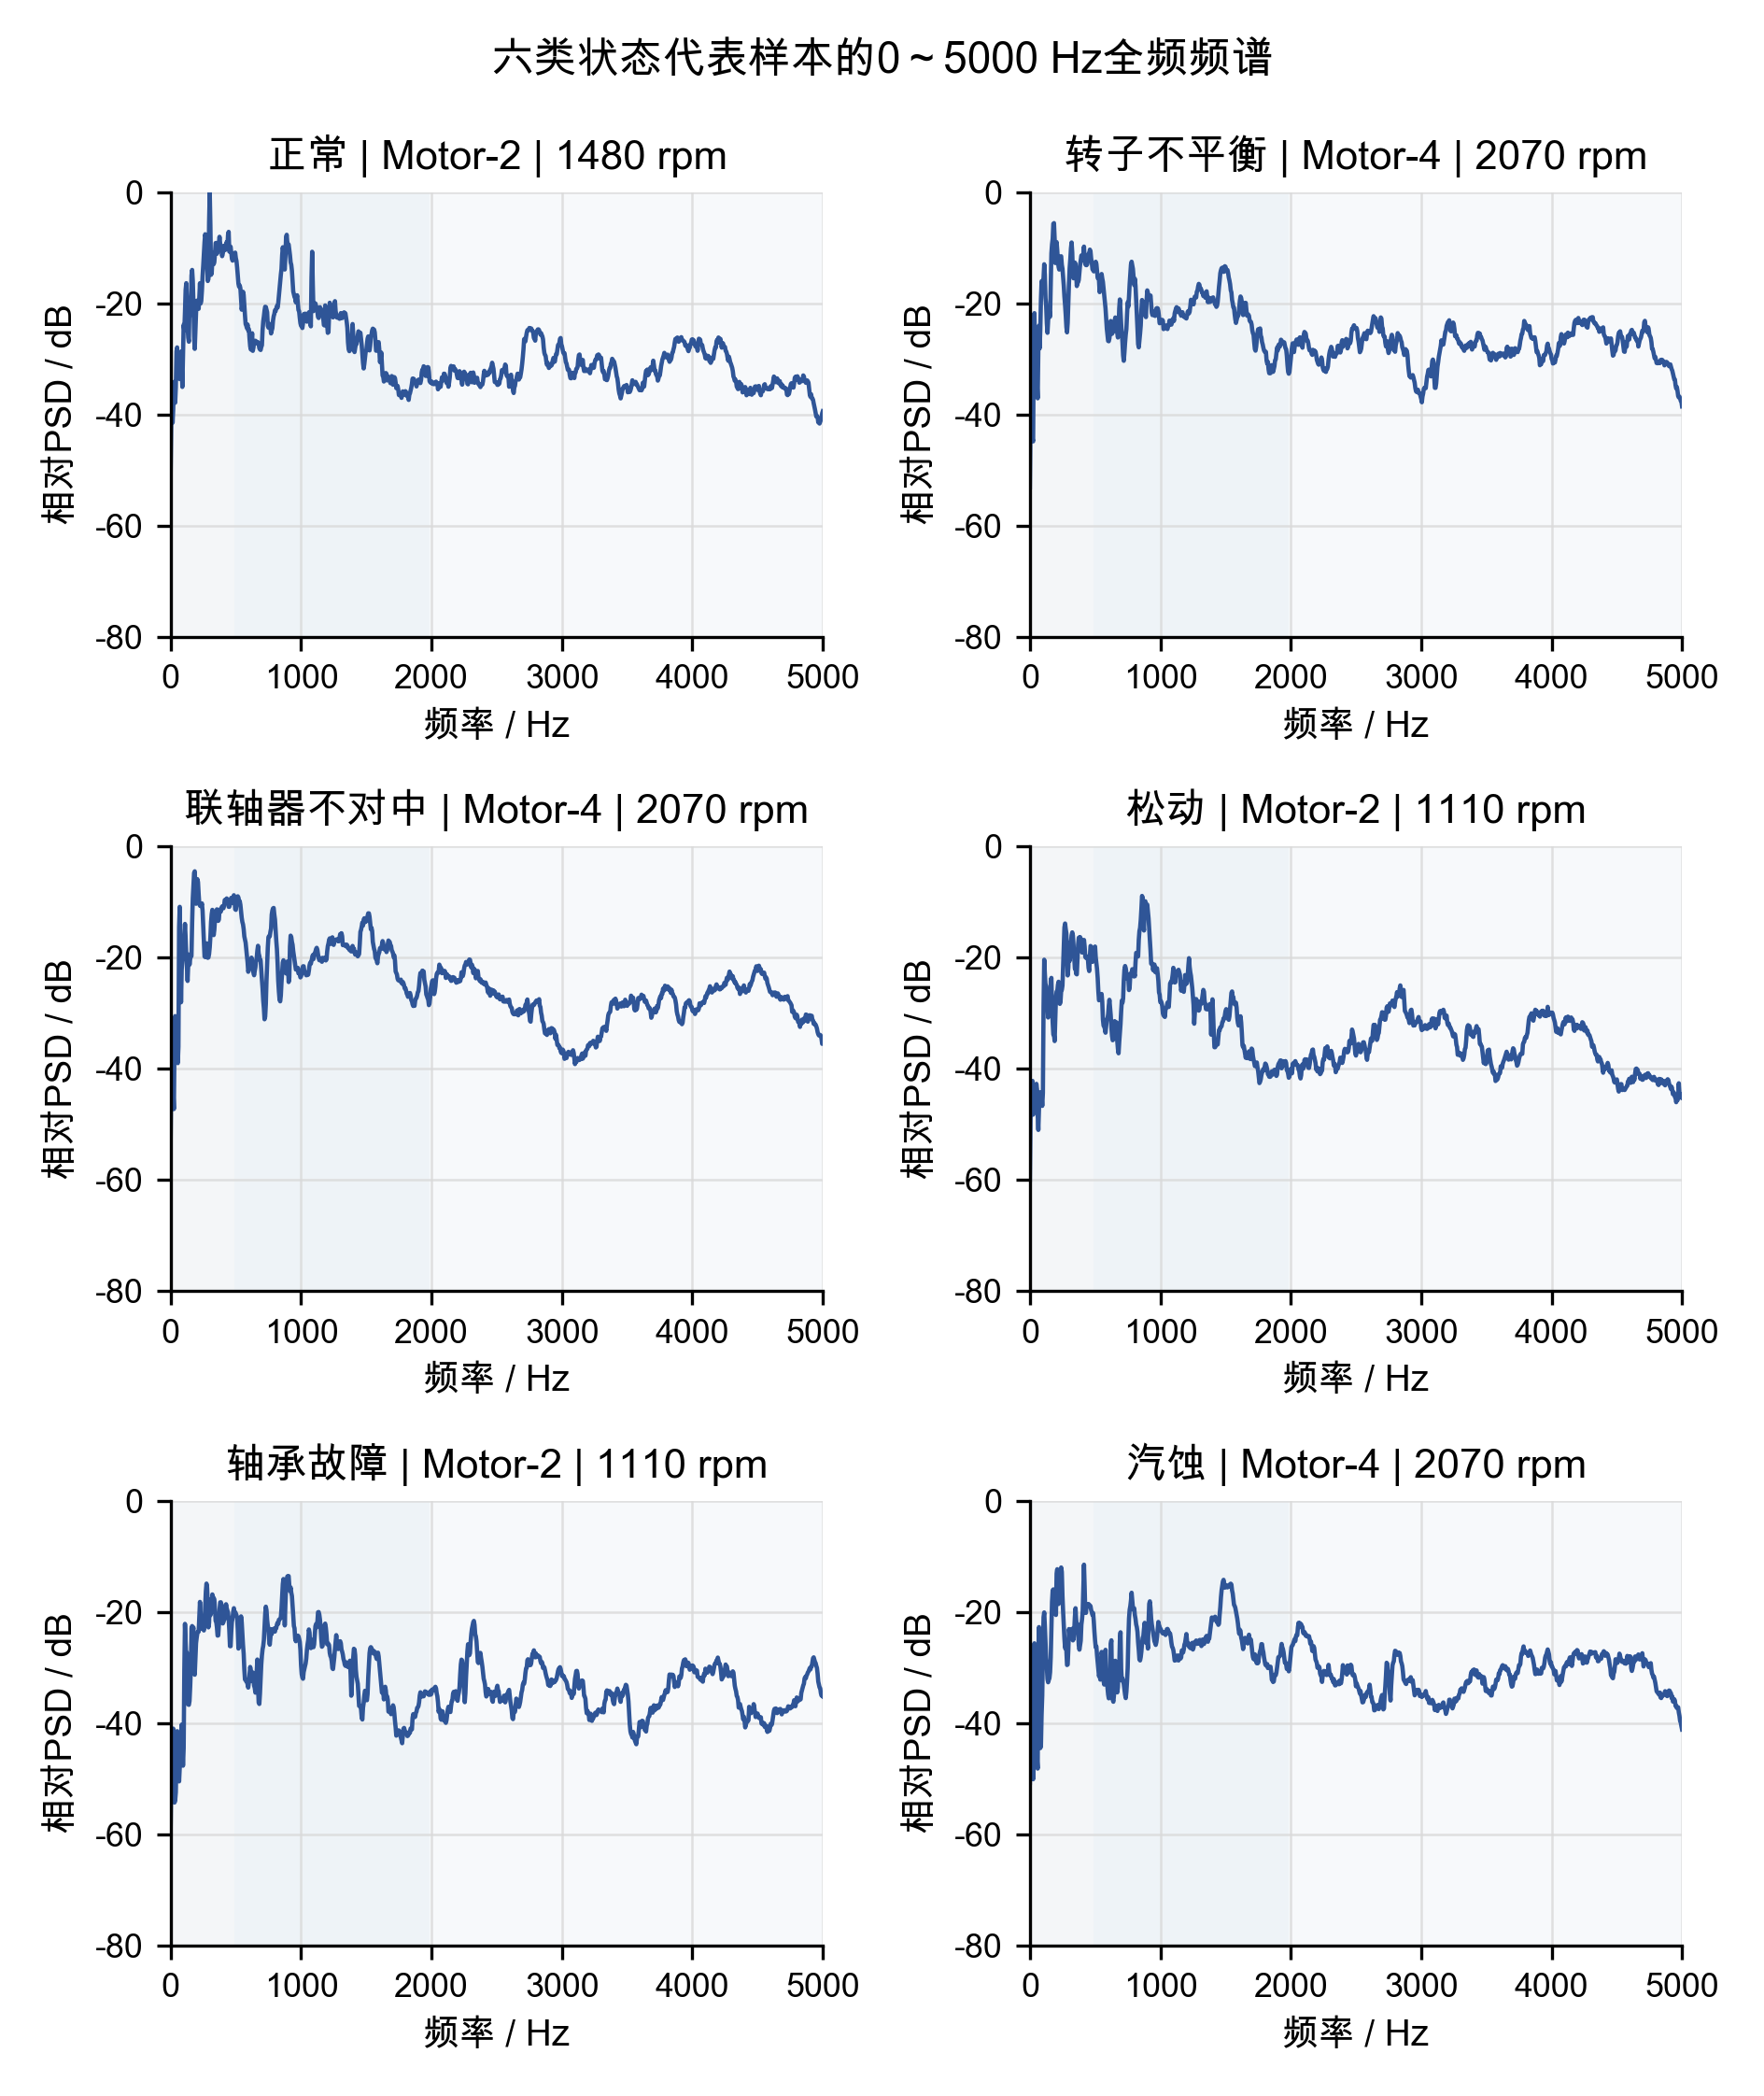

Data behind this chart, as committed beside it:
label, device_id, speed_percent, rpm, source_file, group_id, window_id, record_index, window_index, window_start, window_end, distance_to_class_center, freq_hz, psd, relative_db
正常, Motor-2, 100, 1480, /Users/hewenhao/Documents/电机驱动离心泵多故障电流与振…, Motor-2::100::/Users/hewenhao/Documents/…, 振动_电机2_100_时域-正常状态2-通道4_0_10, 0, 10, 12000, 14400, 1.597, 0.0, 2.0857951502744023e-08, -50.41
正常, Motor-2, 100, 1480, /Users/hewenhao/Documents/电机驱动离心泵多故障电流与振…, Motor-2::100::/Users/hewenhao/Documents/…, 振动_电机2_100_时域-正常状态2-通道4_0_10, 0, 10, 12000, 14400, 1.597, 5.0, 1.7022544040794847e-07, -41.3
正常, Motor-2, 100, 1480, /Users/hewenhao/Documents/电机驱动离心泵多故障电流与振…, Motor-2::100::/Users/hewenhao/Documents/…, 振动_电机2_100_时域-正常状态2-通道4_0_10, 0, 10, 12000, 14400, 1.597, 10.0, 4.548882607102503e-07, -37.03
正常, Motor-2, 100, 1480, /Users/hewenhao/Documents/电机驱动离心泵多故障电流与振…, Motor-2::100::/Users/hewenhao/Documents/…, 振动_电机2_100_时域-正常状态2-通道4_0_10, 0, 10, 12000, 14400, 1.597, 15.0, 1.6382442388643403e-07, -41.46
正常, Motor-2, 100, 1480, /Users/hewenhao/Documents/电机驱动离心泵多故障电流与振…, Motor-2::100::/Users/hewenhao/Documents/…, 振动_电机2_100_时域-正常状态2-通道4_0_10, 0, 10, 12000, 14400, 1.597, 20.0, 2.855584398665943e-07, -39.05
正常, Motor-2, 100, 1480, /Users/hewenhao/Documents/电机驱动离心泵多故障电流与振…, Motor-2::100::/Users/hewenhao/Documents/…, 振动_电机2_100_时域-正常状态2-通道4_0_10, 0, 10, 12000, 14400, 1.597, 25.0, 8.849926012393634e-07, -34.14
正常, Motor-2, 100, 1480, /Users/hewenhao/Documents/电机驱动离心泵多故障电流与振…, Motor-2::100::/Users/hewenhao/Documents/…, 振动_电机2_100_时域-正常状态2-通道4_0_10, 0, 10, 12000, 14400, 1.597, 30.0, 3.7048218634197077e-07, -37.92
正常, Motor-2, 100, 1480, /Users/hewenhao/Documents/电机驱动离心泵多故障电流与振…, Motor-2::100::/Users/hewenhao/Documents/…, 振动_电机2_100_时域-正常状态2-通道4_0_10, 0, 10, 12000, 14400, 1.597, 35.0, 3.7645869173255686e-07, -37.85
正常, Motor-2, 100, 1480, /Users/hewenhao/Documents/电机驱动离心泵多故障电流与振…, Motor-2::100::/Users/hewenhao/Documents/…, 振动_电机2_100_时域-正常状态2-通道4_0_10, 0, 10, 12000, 14400, 1.597, 40.0, 7.086979911161952e-07, -35.1
正常, Motor-2, 100, 1480, /Users/hewenhao/Documents/电机驱动离心泵多故障电流与振…, Motor-2::100::/Users/hewenhao/Documents/…, 振动_电机2_100_时域-正常状态2-通道4_0_10, 0, 10, 12000, 14400, 1.597, 45.0, 3.16448811483107e-06, -28.6
正常, Motor-2, 100, 1480, /Users/hewenhao/Documents/电机驱动离心泵多故障电流与振…, Motor-2::100::/Users/hewenhao/Documents/…, 振动_电机2_100_时域-正常状态2-通道4_0_10, 0, 10, 12000, 14400, 1.597, 50.0, 3.715016630494877e-06, -27.91
正常, Motor-2, 100, 1480, /Users/hewenhao/Documents/电机驱动离心泵多故障电流与振…, Motor-2::100::/Users/hewenhao/Documents/…, 振动_电机2_100_时域-正常状态2-通道4_0_10, 0, 10, 12000, 14400, 1.597, 55.0, 1.4744439851427376e-06, -31.92
正常, Motor-2, 100, 1480, /Users/hewenhao/Documents/电机驱动离心泵多故障电流与振…, Motor-2::100::/Users/hewenhao/Documents/…, 振动_电机2_100_时域-正常状态2-通道4_0_10, 0, 10, 12000, 14400, 1.597, 60.0, 1.2664214306478507e-06, -32.58
正常, Motor-2, 100, 1480, /Users/hewenhao/Documents/电机驱动离心泵多故障电流与振…, Motor-2::100::/Users/hewenhao/Documents/…, 振动_电机2_100_时域-正常状态2-通道4_0_10, 0, 10, 12000, 14400, 1.597, 65.0, 1.2352459763929868e-06, -32.69
正常, Motor-2, 100, 1480, /Users/hewenhao/Documents/电机驱动离心泵多故障电流与振…, Motor-2::100::/Users/hewenhao/Documents/…, 振动_电机2_100_时域-正常状态2-通道4_0_10, 0, 10, 12000, 14400, 1.597, 70.0, 9.98648259626255e-07, -33.61
正常, Motor-2, 100, 1480, /Users/hewenhao/Documents/电机驱动离心泵多故障电流与振…, Motor-2::100::/Users/hewenhao/Documents/…, 振动_电机2_100_时域-正常状态2-通道4_0_10, 0, 10, 12000, 14400, 1.597, 75.0, 1.6775608181956741e-06, -31.36
正常, Motor-2, 100, 1480, /Users/hewenhao/Documents/电机驱动离心泵多故障电流与振…, Motor-2::100::/Users/hewenhao/Documents/…, 振动_电机2_100_时域-正常状态2-通道4_0_10, 0, 10, 12000, 14400, 1.597, 80.0, 3.1277599115338653e-06, -28.65
正常, Motor-2, 100, 1480, /Users/hewenhao/Documents/电机驱动离心泵多故障电流与振…, Motor-2::100::/Users/hewenhao/Documents/…, 振动_电机2_100_时域-正常状态2-通道4_0_10, 0, 10, 12000, 14400, 1.597, 85.0, 1.7283794194780813e-06, -31.23
正常, Motor-2, 100, 1480, /Users/hewenhao/Documents/电机驱动离心泵多故障电流与振…, Motor-2::100::/Users/hewenhao/Documents/…, 振动_电机2_100_时域-正常状态2-通道4_0_10, 0, 10, 12000, 14400, 1.597, 90.0, 7.219141688442115e-07, -35.02
正常, Motor-2, 100, 1480, /Users/hewenhao/Documents/电机驱动离心泵多故障电流与振…, Motor-2::100::/Users/hewenhao/Documents/…, 振动_电机2_100_时域-正常状态2-通道4_0_10, 0, 10, 12000, 14400, 1.597, 95.0, 2.87281967481315e-06, -29.02
正常, Motor-2, 100, 1480, /Users/hewenhao/Documents/电机驱动离心泵多故障电流与振…, Motor-2::100::/Users/hewenhao/Documents/…, 振动_电机2_100_时域-正常状态2-通道4_0_10, 0, 10, 12000, 14400, 1.597, 100.0, 9.495692696983588e-06, -23.83
正常, Motor-2, 100, 1480, /Users/hewenhao/Documents/电机驱动离心泵多故障电流与振…, Motor-2::100::/Users/hewenhao/Documents/…, 振动_电机2_100_时域-正常状态2-通道4_0_10, 0, 10, 12000, 14400, 1.597, 105.0, 7.498310951105504e-06, -24.86
正常, Motor-2, 100, 1480, /Users/hewenhao/Documents/电机驱动离心泵多故障电流与振…, Motor-2::100::/Users/hewenhao/Documents/…, 振动_电机2_100_时域-正常状态2-通道4_0_10, 0, 10, 12000, 14400, 1.597, 110.0, 1.599660773749264e-05, -21.57
正常, Motor-2, 100, 1480, /Users/hewenhao/Documents/电机驱动离心泵多故障电流与振…, Motor-2::100::/Users/hewenhao/Documents/…, 振动_电机2_100_时域-正常状态2-通道4_0_10, 0, 10, 12000, 14400, 1.597, 115.0, 4.01060221098275e-05, -17.57
正常, Motor-2, 100, 1480, /Users/hewenhao/Documents/电机驱动离心泵多故障电流与振…, Motor-2::100::/Users/hewenhao/Documents/…, 振动_电机2_100_时域-正常状态2-通道4_0_10, 0, 10, 12000, 14400, 1.597, 120.0, 5.31486814997233e-05, -16.35
正常, Motor-2, 100, 1480, /Users/hewenhao/Documents/电机驱动离心泵多故障电流与振…, Motor-2::100::/Users/hewenhao/Documents/…, 振动_电机2_100_时域-正常状态2-通道4_0_10, 0, 10, 12000, 14400, 1.597, 125.0, 2.878685677182713e-05, -19.01
正常, Motor-2, 100, 1480, /Users/hewenhao/Documents/电机驱动离心泵多故障电流与振…, Motor-2::100::/Users/hewenhao/Documents/…, 振动_电机2_100_时域-正常状态2-通道4_0_10, 0, 10, 12000, 14400, 1.597, 130.0, 9.102606079536754e-06, -24.01
正常, Motor-2, 100, 1480, /Users/hewenhao/Documents/电机驱动离心泵多故障电流与振…, Motor-2::100::/Users/hewenhao/Documents/…, 振动_电机2_100_时域-正常状态2-通道4_0_10, 0, 10, 12000, 14400, 1.597, 135.0, 5.554889908750287e-06, -26.16
正常, Motor-2, 100, 1480, /Users/hewenhao/Documents/电机驱动离心泵多故障电流与振…, Motor-2::100::/Users/hewenhao/Documents/…, 振动_电机2_100_时域-正常状态2-通道4_0_10, 0, 10, 12000, 14400, 1.597, 140.0, 4.6945415221016035e-06, -26.89
正常, Motor-2, 100, 1480, /Users/hewenhao/Documents/电机驱动离心泵多故障电流与振…, Motor-2::100::/Users/hewenhao/Documents/…, 振动_电机2_100_时域-正常状态2-通道4_0_10, 0, 10, 12000, 14400, 1.597, 145.0, 2.547315550169084e-05, -19.54
正常, Motor-2, 100, 1480, /Users/hewenhao/Documents/电机驱动离心泵多故障电流与振…, Motor-2::100::/Users/hewenhao/Documents/…, 振动_电机2_100_时域-正常状态2-通道4_0_10, 0, 10, 12000, 14400, 1.597, 150.0, 2.8693752350443123e-05, -19.03
正常, Motor-2, 100, 1480, /Users/hewenhao/Documents/电机驱动离心泵多故障电流与振…, Motor-2::100::/Users/hewenhao/Documents/…, 振动_电机2_100_时域-正常状态2-通道4_0_10, 0, 10, 12000, 14400, 1.597, 155.0, 1.427197821166951e-05, -22.06
正常, Motor-2, 100, 1480, /Users/hewenhao/Documents/电机驱动离心泵多故障电流与振…, Motor-2::100::/Users/hewenhao/Documents/…, 振动_电机2_100_时域-正常状态2-通道4_0_10, 0, 10, 12000, 14400, 1.597, 160.0, 7.294943470227245e-05, -14.98
正常, Motor-2, 100, 1480, /Users/hewenhao/Documents/电机驱动离心泵多故障电流与振…, Motor-2::100::/Users/hewenhao/Documents/…, 振动_电机2_100_时域-正常状态2-通道4_0_10, 0, 10, 12000, 14400, 1.597, 165.0, 9.188789062258475e-05, -13.97
正常, Motor-2, 100, 1480, /Users/hewenhao/Documents/电机驱动离心泵多故障电流与振…, Motor-2::100::/Users/hewenhao/Documents/…, 振动_电机2_100_时域-正常状态2-通道4_0_10, 0, 10, 12000, 14400, 1.597, 170.0, 5.8603700035949416e-05, -15.93
正常, Motor-2, 100, 1480, /Users/hewenhao/Documents/电机驱动离心泵多故障电流与振…, Motor-2::100::/Users/hewenhao/Documents/…, 振动_电机2_100_时域-正常状态2-通道4_0_10, 0, 10, 12000, 14400, 1.597, 175.0, 2.275637092568426e-05, -20.03
正常, Motor-2, 100, 1480, /Users/hewenhao/Documents/电机驱动离心泵多故障电流与振…, Motor-2::100::/Users/hewenhao/Documents/…, 振动_电机2_100_时域-正常状态2-通道4_0_10, 0, 10, 12000, 14400, 1.597, 180.0, 5.769037808638336e-06, -25.99
正常, Motor-2, 100, 1480, /Users/hewenhao/Documents/电机驱动离心泵多故障电流与振…, Motor-2::100::/Users/hewenhao/Documents/…, 振动_电机2_100_时域-正常状态2-通道4_0_10, 0, 10, 12000, 14400, 1.597, 185.0, 3.4919549143712413e-06, -28.17
正常, Motor-2, 100, 1480, /Users/hewenhao/Documents/电机驱动离心泵多故障电流与振…, Motor-2::100::/Users/hewenhao/Documents/…, 振动_电机2_100_时域-正常状态2-通道4_0_10, 0, 10, 12000, 14400, 1.597, 190.0, 7.116845538332957e-06, -25.08
正常, Motor-2, 100, 1480, /Users/hewenhao/Documents/电机驱动离心泵多故障电流与振…, Motor-2::100::/Users/hewenhao/Documents/…, 振动_电机2_100_时域-正常状态2-通道4_0_10, 0, 10, 12000, 14400, 1.597, 195.0, 1.5262587787105257e-05, -21.77
正常, Motor-2, 100, 1480, /Users/hewenhao/Documents/电机驱动离心泵多故障电流与振…, Motor-2::100::/Users/hewenhao/Documents/…, 振动_电机2_100_时域-正常状态2-通道4_0_10, 0, 10, 12000, 14400, 1.597, 200.0, 2.573548675995277e-05, -19.5
正常, Motor-2, 100, 1480, /Users/hewenhao/Documents/电机驱动离心泵多故障电流与振…, Motor-2::100::/Users/hewenhao/Documents/…, 振动_电机2_100_时域-正常状态2-通道4_0_10, 0, 10, 12000, 14400, 1.597, 205.0, 2.312153115704819e-05, -19.97
正常, Motor-2, 100, 1480, /Users/hewenhao/Documents/电机驱动离心泵多故障电流与振…, Motor-2::100::/Users/hewenhao/Documents/…, 振动_电机2_100_时域-正常状态2-通道4_0_10, 0, 10, 12000, 14400, 1.597, 210.0, 2.4685745259639427e-05, -19.68
正常, Motor-2, 100, 1480, /Users/hewenhao/Documents/电机驱动离心泵多故障电流与振…, Motor-2::100::/Users/hewenhao/Documents/…, 振动_电机2_100_时域-正常状态2-通道4_0_10, 0, 10, 12000, 14400, 1.597, 215.0, 1.8350663601881808e-05, -20.97
正常, Motor-2, 100, 1480, /Users/hewenhao/Documents/电机驱动离心泵多故障电流与振…, Motor-2::100::/Users/hewenhao/Documents/…, 振动_电机2_100_时域-正常状态2-通道4_0_10, 0, 10, 12000, 14400, 1.597, 220.0, 2.9385379845284553e-05, -18.92
正常, Motor-2, 100, 1480, /Users/hewenhao/Documents/电机驱动离心泵多故障电流与振…, Motor-2::100::/Users/hewenhao/Documents/…, 振动_电机2_100_时域-正常状态2-通道4_0_10, 0, 10, 12000, 14400, 1.597, 225.0, 5.306513168505636e-05, -16.36
正常, Motor-2, 100, 1480, /Users/hewenhao/Documents/电机驱动离心泵多故障电流与振…, Motor-2::100::/Users/hewenhao/Documents/…, 振动_电机2_100_时域-正常状态2-通道4_0_10, 0, 10, 12000, 14400, 1.597, 230.0, 2.2907656108728216e-05, -20.01
正常, Motor-2, 100, 1480, /Users/hewenhao/Documents/电机驱动离心泵多故障电流与振…, Motor-2::100::/Users/hewenhao/Documents/…, 振动_电机2_100_时域-正常状态2-通道4_0_10, 0, 10, 12000, 14400, 1.597, 235.0, 2.579626366264781e-05, -19.49
正常, Motor-2, 100, 1480, /Users/hewenhao/Documents/电机驱动离心泵多故障电流与振…, Motor-2::100::/Users/hewenhao/Documents/…, 振动_电机2_100_时域-正常状态2-通道4_0_10, 0, 10, 12000, 14400, 1.597, 240.0, 3.871989160127875e-05, -17.73
正常, Motor-2, 100, 1480, /Users/hewenhao/Documents/电机驱动离心泵多故障电流与振…, Motor-2::100::/Users/hewenhao/Documents/…, 振动_电机2_100_时域-正常状态2-通道4_0_10, 0, 10, 12000, 14400, 1.597, 245.0, 7.086526822516615e-05, -15.1
正常, Motor-2, 100, 1480, /Users/hewenhao/Documents/电机驱动离心泵多故障电流与振…, Motor-2::100::/Users/hewenhao/Documents/…, 振动_电机2_100_时域-正常状态2-通道4_0_10, 0, 10, 12000, 14400, 1.597, 250.0, 0.0001096, -13.21
正常, Motor-2, 100, 1480, /Users/hewenhao/Documents/电机驱动离心泵多故障电流与振…, Motor-2::100::/Users/hewenhao/Documents/…, 振动_电机2_100_时域-正常状态2-通道4_0_10, 0, 10, 12000, 14400, 1.597, 255.0, 0.0001855, -10.92
正常, Motor-2, 100, 1480, /Users/hewenhao/Documents/电机驱动离心泵多故障电流与振…, Motor-2::100::/Users/hewenhao/Documents/…, 振动_电机2_100_时域-正常状态2-通道4_0_10, 0, 10, 12000, 14400, 1.597, 260.0, 0.0002893, -8.993
正常, Motor-2, 100, 1480, /Users/hewenhao/Documents/电机驱动离心泵多故障电流与振…, Motor-2::100::/Users/hewenhao/Documents/…, 振动_电机2_100_时域-正常状态2-通道4_0_10, 0, 10, 12000, 14400, 1.597, 265.0, 0.0004033, -7.55
正常, Motor-2, 100, 1480, /Users/hewenhao/Documents/电机驱动离心泵多故障电流与振…, Motor-2::100::/Users/hewenhao/Documents/…, 振动_电机2_100_时域-正常状态2-通道4_0_10, 0, 10, 12000, 14400, 1.597, 270.0, 0.0003438, -8.243
正常, Motor-2, 100, 1480, /Users/hewenhao/Documents/电机驱动离心泵多故障电流与振…, Motor-2::100::/Users/hewenhao/Documents/…, 振动_电机2_100_时域-正常状态2-通道4_0_10, 0, 10, 12000, 14400, 1.597, 275.0, 0.0002133, -10.32
正常, Motor-2, 100, 1480, /Users/hewenhao/Documents/电机驱动离心泵多故障电流与振…, Motor-2::100::/Users/hewenhao/Documents/…, 振动_电机2_100_时域-正常状态2-通道4_0_10, 0, 10, 12000, 14400, 1.597, 280.0, 0.0001175, -12.91
正常, Motor-2, 100, 1480, /Users/hewenhao/Documents/电机驱动离心泵多故障电流与振…, Motor-2::100::/Users/hewenhao/Documents/…, 振动_电机2_100_时域-正常状态2-通道4_0_10, 0, 10, 12000, 14400, 1.597, 285.0, 5.808521960985138e-05, -15.97
正常, Motor-2, 100, 1480, /Users/hewenhao/Documents/电机驱动离心泵多故障电流与振…, Motor-2::100::/Users/hewenhao/Documents/…, 振动_电机2_100_时域-正常状态2-通道4_0_10, 0, 10, 12000, 14400, 1.597, 290.0, 6.354670624454661e-05, -15.57
正常, Motor-2, 100, 1480, /Users/hewenhao/Documents/电机驱动离心泵多故障电流与振…, Motor-2::100::/Users/hewenhao/Documents/…, 振动_电机2_100_时域-正常状态2-通道4_0_10, 0, 10, 12000, 14400, 1.597, 295.0, 0.0006675, -5.361
... 5,946 more rows
